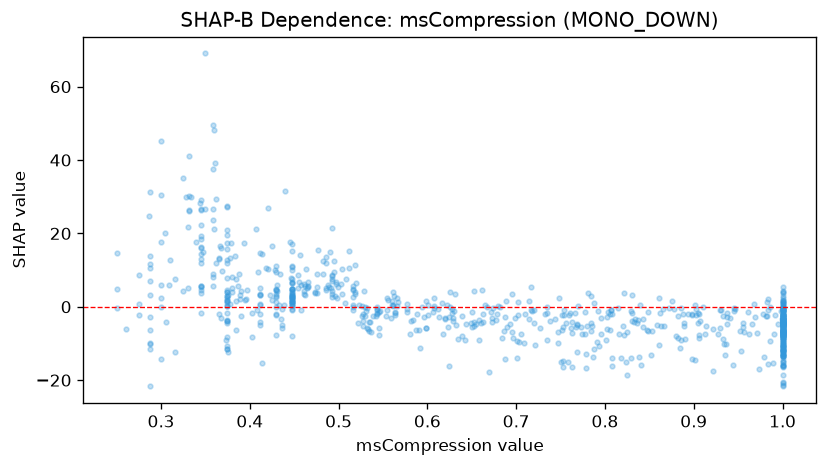

Values plotted in this chart, from the file beside it:
feature_value, shap_value
0.543, -1.875
0.65, -1.462
0.448, 2.251
0.65, -5.488
0.634, -8.72
0.358, 26.62
1.0, -3.211
0.504, 3.346
0.36, 21.14
1.0, -3.306
1.0, -5.441
0.554, -0.8741
0.288, 7.006
0.732, -2.031
1.0, -1.508
1.0, -3.976
0.601, -2.183
0.995, -4.622
0.68, 0.1918
1.0, -2.305
0.362, 29.45
1.0, -1.23
0.815, -0.4305
0.374, 2.914
1.0, 4.116
1.0, -3.114
0.39, 4.202
0.792, -1.124
0.448, 2.357
0.793, -10.58
0.596, -2.785
0.748, 2.507
0.25, 4.98
1.0, -4.768
0.706, -7.312
0.984, -0.8958
0.528, -5.126
0.655, -4.659
0.436, -0.6795
1.0, -2.363
1.0, -4.652
0.345, 4.546
1.0, -8.701
0.448, 1.261
0.358, 8.204
0.562, 2.804
0.358, 9.065
0.446, 7.855
1.0, -2.144
1.0, -4.319
0.345, 14.37
0.984, 2.024
0.523, 0.5469
1.0, -0.9579
1.0, -4.267
0.448, 0.4288
0.71, -2.017
0.483, 12.53
0.968, 0.7809
1.0, -1.579
... 739 more rows
